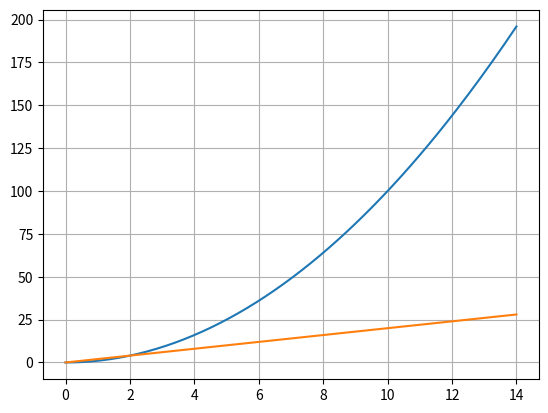

Python code for this plot:
# -*- coding: utf-8 -*-
"""Untitled11.ipynb

Automatically generated by Colaboratory.

Original file is located at
    https://colab.research.google.com/drive/1v_o9i6XlfJqGmUGKK-8hoXSeAQ1LrQ0x
"""

# derivacion numerica

# aproximar  diferencia progresiva para aproximar f(x)= ln(x), usando h = 0.1 , 0.005 , 0.001


import numpy as np
import matplotlib.pyplot as plt
import math 

f = lambda x: x**2

#funcion detemrinada
x1 = np.linspace(0, 14, 150)
y = f(x1)

#print(y)

h = 0.001

#calculo derivada

yPrima = (f(x1 + h) - f(x1)) /(h)

# grafica 
plt.plot(x1,y )
plt.plot(x1,yPrima)
plt.grid()

  

# https://realpython.com/python-lambda/

import numpy as np
import matplotlib.pyplot as plt
import math 

f = lambda x: x**2

#funcion detemrinada
x1 = np.linspace(0, 14, 150)
y = f(x1)

#print(y)

h = [0.1,0.05,0.01,0.005,0.001,0.0005,0.0001]

#calculo derivada

for dx in(h):
  yPrima = (f(x1 + dx) - f(x1)) /(dx)

import numpy as np
import matplotlib.pyplot as plt
import math 
import sympy as sp 

x = sp.Symbol('x')


expresion = x**2

#f = lambda x: expresion
f = sp.lambdify((x), expresion, "numpy")

#funcion detemrinada
x0 = 1.8    # centrado en un solo punto
y = f(x0)

#print(y)

h = [0.1,0.05,0.01,0.005,0.001,0.0005,0.0001]

#calculo derivada

a = []; b = [] # datos a ser tabulados
c = []
for dx in(h):
  yPrima = (f(x0 + dx) - f(x0)) /(dx)
  b.append(yPrima)

  a.append(f(x0 + dx) )
  
  c.append(abs(dx)/ (2* (x0**2)) )   #ver pag 175

print(a)
#determinar cotas de error

#sp.diff(yPrima,x)  # segunda derivada
ydosPrima = sp.diff(yPrima,x,2)
#ydosPrima = yPrima.diff(x0)

columna = []

# problema original tengo 3 arrays y quiero indexarlos columna a columna

for i in range(0,4): #representa las columnas
  if i == 0:
    for j in range(len(h)):
      elemento = h[j]
      columna.append(elemento)
      #np.transpose(columna)
  elif i == 1:
    for j in range(len(h)):
      elemento = a[j]
      columna.append(elemento)
  elif i == 2:
    for j in range(len(h)):
      elemento = b[j]
      columna.append(elemento)
  elif i == 3:
    for j in range(len(h)):
      elemento = c[j]
      columna.append(elemento)

print(columna)
matriz = []
numFilas = len(h)  ; numColumnas = 4
np.reshape(columna, (numFilas, numColumnas))

#for i in range(numFilas):
  #aa = []
  #for j in range(numColumnas):
  #  aa.append
  #matriz.append(aa)


    
 

#https://es.stackoverflow.com/questions/139141/evaluaci%C3%B3n-num%C3%A9rica-de-una-funci%C3%B3n-derivada 
#https://numpy.org/doc/stable/reference/generated/numpy.transpose.html
# https://numpy.org/doc/1.18/reference/generated/numpy.reshape.html  r

import numpy as np
h = [0.1,0.05,0.01,0.005,0.001,0.0005,0.0001]

# tarea ocnvertir la fila en columna
